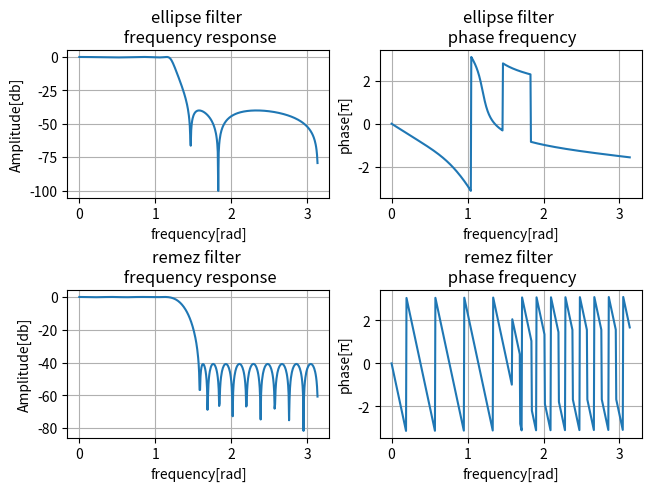

The script that saved this image:
#  Copyright [2022] [庄子奇]
#  Licensed under the WTFPL
#  Everyone is permitted to copy and distribute verbatim or modified
#  copies of this license document, and changing it is allowed as long
#  as the name is changed.

import numpy as np
from scipy.signal import iirdesign, freqz, remez
import matplotlib.pyplot as plt

if __name__ == '__main__':

    # Fs
    sample_frequency = 80000
    # fp
    passband_frequency = 15000
    # fs
    stopband_frequency = 20000
    # δ1
    delta_1 = 0.02
    # δ2
    delta_2 = 0.01
    # αp
    passband_loss = -20 * np.log10((1 - delta_1) / (1 + delta_1))
    # αs
    stopband_loss = 40
    # ωp
    discrete_passband_frequency = 2 * passband_frequency / sample_frequency
    # ωs
    discrete_stopband_frequency = 2 * stopband_frequency / sample_frequency
    # 过渡带宽度
    max_transition_band = (discrete_passband_frequency - discrete_stopband_frequency) * np.pi
    # remez length matlab中算出来的不对，这是试出来的
    remez_numtaps = 34
    # 椭圆滤波器
    filter_type = 'ellip'

    # 计算椭圆滤波器iir
    system = iirdesign(discrete_passband_frequency,
                       discrete_stopband_frequency,
                       passband_loss,
                       stopband_loss)
    w, h = freqz(*system)
    (b, a) = system
    order = len(a) - 1
    print(f'椭圆滤波器阶数为：{order}')

    plt.figure(layout='constrained')
    plt.subplot(221)
    plt.plot(w, 20 * np.log10(np.abs(h)))
    plt.title('ellipse filter \n frequency response')
    plt.ylabel('Amplitude[db]')
    plt.xlabel('frequency[rad]')
    plt.grid()

    plt.subplot(222)
    plt.plot(w, np.angle(h))
    plt.title('ellipse filter \n phase frequency')
    plt.ylabel('phase[π]')
    plt.xlabel('frequency[rad]')
    plt.grid()

    # 计算remez法（等波纹逼近）fir滤波器
    taps = remez(remez_numtaps,
                 [0, passband_frequency, stopband_frequency, 0.5 * sample_frequency],
                 [1, 0],
                 fs=sample_frequency
                 )

    w, h = freqz(taps, [1])

    plt.subplot(223)
    plt.plot(w, 20 * np.log10(np.abs(h)))
    plt.title('remez filter \n frequency response')
    plt.ylabel('Amplitude[db]')
    plt.xlabel('frequency[rad]')
    plt.grid()

    plt.subplot(224)
    plt.plot(w, np.angle(h))
    plt.title('remez filter \n phase frequency')
    plt.ylabel('phase[π]')
    plt.xlabel('frequency[rad]')
    plt.grid()

    plt.show()
